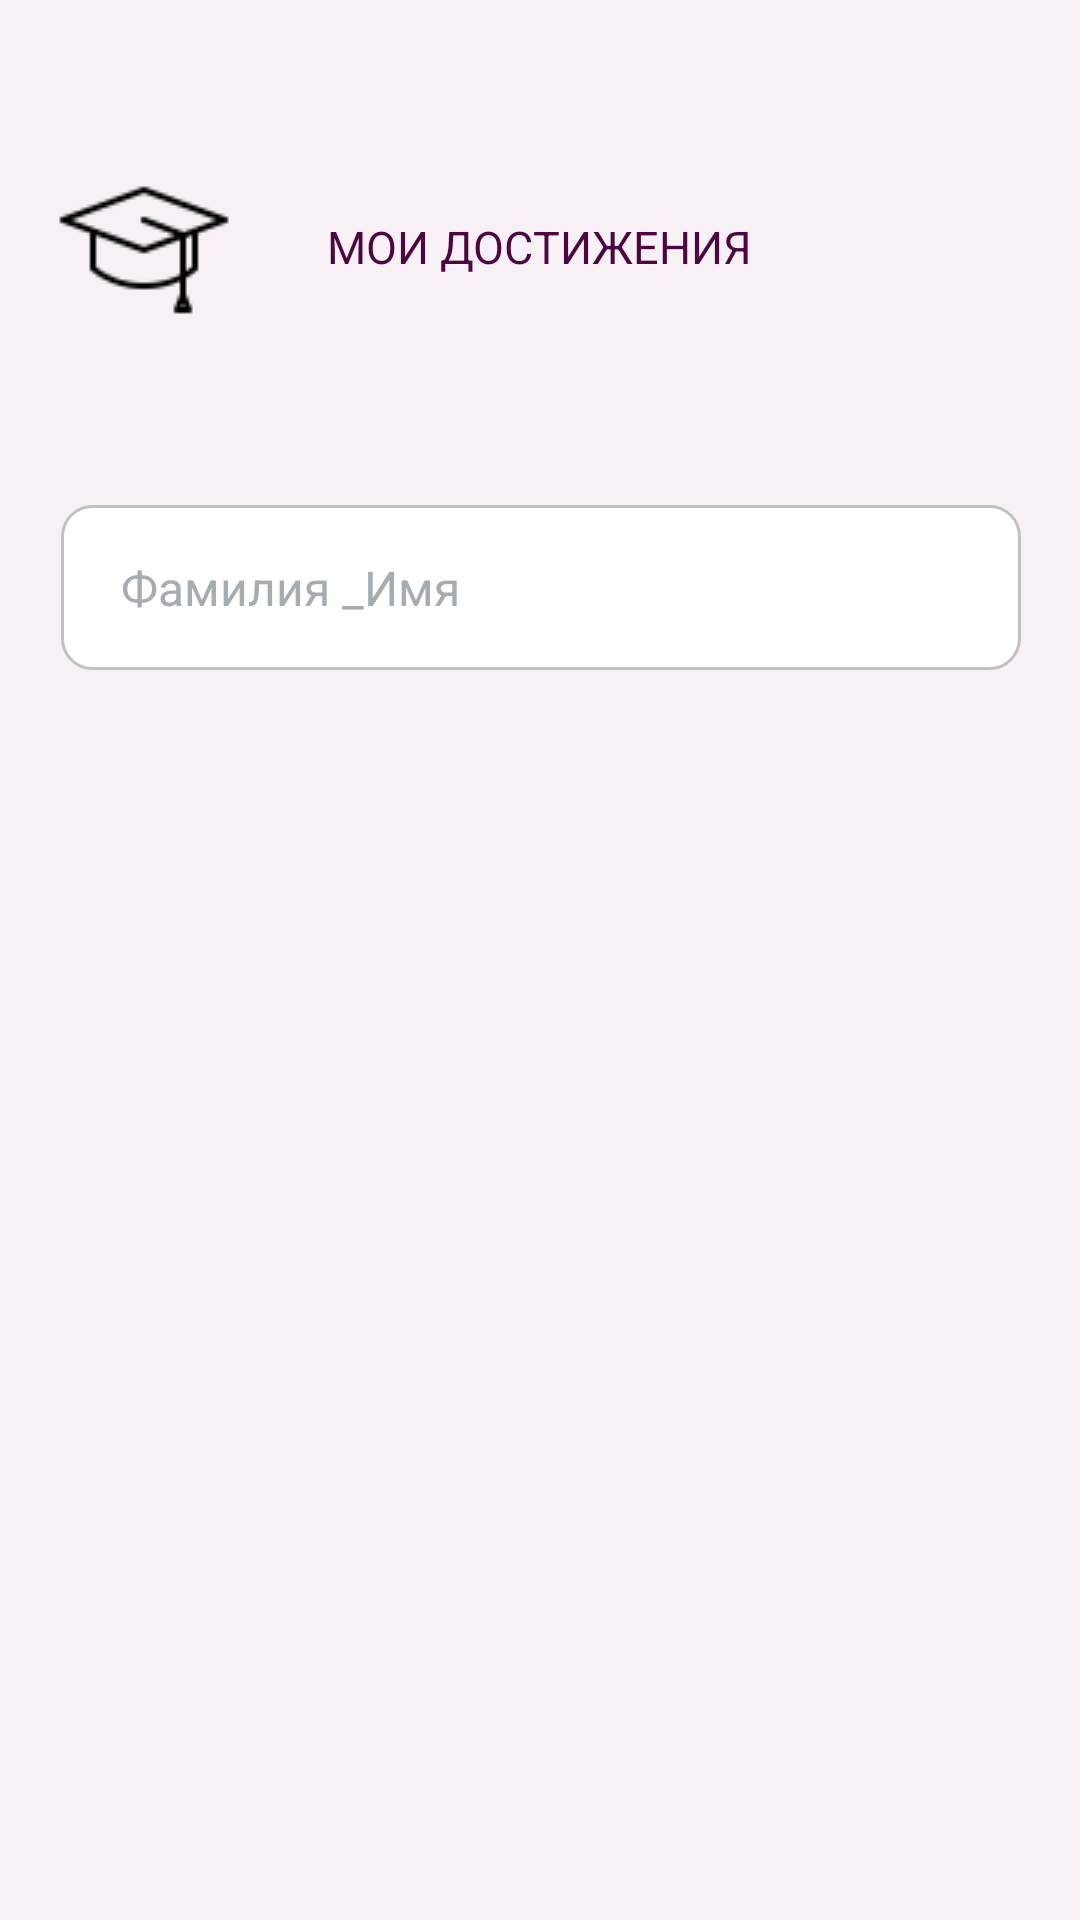

Here is an Android app screen rendered from its layout file. Give the layout XML and the strings, colors and styles it references.
<!-- AndroidManifest.xml: application theme Theme.ProjectMath -->
<!-- res/layout/activity_achievements.xml -->
<?xml version="1.0" encoding="utf-8"?>
<androidx.constraintlayout.widget.ConstraintLayout xmlns:android="http://schemas.android.com/apk/res/android"
    xmlns:app="http://schemas.android.com/apk/res-auto"
    xmlns:tools="http://schemas.android.com/tools"
    android:layout_width="match_parent"
    android:layout_height="match_parent"
    android:background="@color/background"
    tools:context=".Achievements">

    <TextView
        android:id="@+id/textView5"
        android:layout_width="wrap_content"
        android:layout_height="wrap_content"
        android:layout_marginTop="72dp"
        android:text="МОИ ДОСТИЖЕНИЯ"
        android:textAllCaps="true"
        android:textColor="@color/text"
        android:textSize="15sp"
        app:layout_constraintEnd_toEndOf="parent"
        app:layout_constraintStart_toStartOf="parent"
        app:layout_constraintTop_toTopOf="parent" />

    <ImageView
        android:id="@+id/imageView3"
        android:layout_width="wrap_content"
        android:layout_height="wrap_content"
        android:layout_marginEnd="32dp"
        app:layout_constraintBottom_toBottomOf="@+id/textView5"
        app:layout_constraintEnd_toStartOf="@+id/textView5"
        app:layout_constraintTop_toTopOf="@+id/textView5"
        app:layout_constraintVertical_bias="0.477"
        app:srcCompat="@drawable/hat" />

    <EditText
        android:id="@+id/editTextTextPersonName"
        android:layout_width="320dp"
        android:layout_height="55dp"
        android:layout_marginTop="76dp"
        android:background="@drawable/button"
        android:ems="10"
        android:inputType="textPersonName"
        android:paddingStart="20dp"
        android:text="Фамилия _Имя"
        android:textColor="@color/material_dynamic_neutral_variant70"
        android:textSize="16sp"
        app:layout_constraintEnd_toEndOf="parent"
        app:layout_constraintHorizontal_bias="0.505"
        app:layout_constraintStart_toStartOf="parent"
        app:layout_constraintTop_toBottomOf="@+id/textView5" />


</androidx.constraintlayout.widget.ConstraintLayout>
<!-- resources referenced by this layout -->
<resources>
  <color name="background">#F7F1F5</color>
  <color name="text">#4D0641</color>
  <!-- drawable button (drawable) -->
  <?xml version="1.0" encoding="utf-8"?>
  <selector xmlns:android="http://schemas.android.com/apk/res/android">
      <item>
          <shape android:shape="rectangle">
              <solid android:color="@color/white"/>
              <corners android:radius="10dp"/>
  
              <stroke android:width="1dp" android:color="#C1C1C1"/>
          </shape>
      </item>
  </selector>
  <!-- drawable hat: png bitmap (drawable, 1088 bytes) -->
  <style name="Theme.ProjectMath" parent="Theme.MaterialComponents.DayNight.DarkActionBar">
          
          <item name="colorPrimary">@color/purple_500</item>
          <item name="colorPrimaryVariant">@color/purple_700</item>
          <item name="colorOnPrimary">@color/white</item>
          
          <item name="colorSecondary">@color/teal_200</item>
          <item name="colorSecondaryVariant">@color/teal_700</item>
          <item name="colorOnSecondary">@color/black</item>
          
          <item name="android:statusBarColor">?attr/colorPrimaryVariant</item>
          
      </style>
  <color name="white">#FFFFFFFF</color>
  <color name="purple_500">#FF6200EE</color>
  <color name="purple_700">#FF3700B3</color>
  <color name="teal_200">#FF03DAC5</color>
  <color name="teal_700">#FF018786</color>
  <color name="black">#FF000000</color>
</resources>
